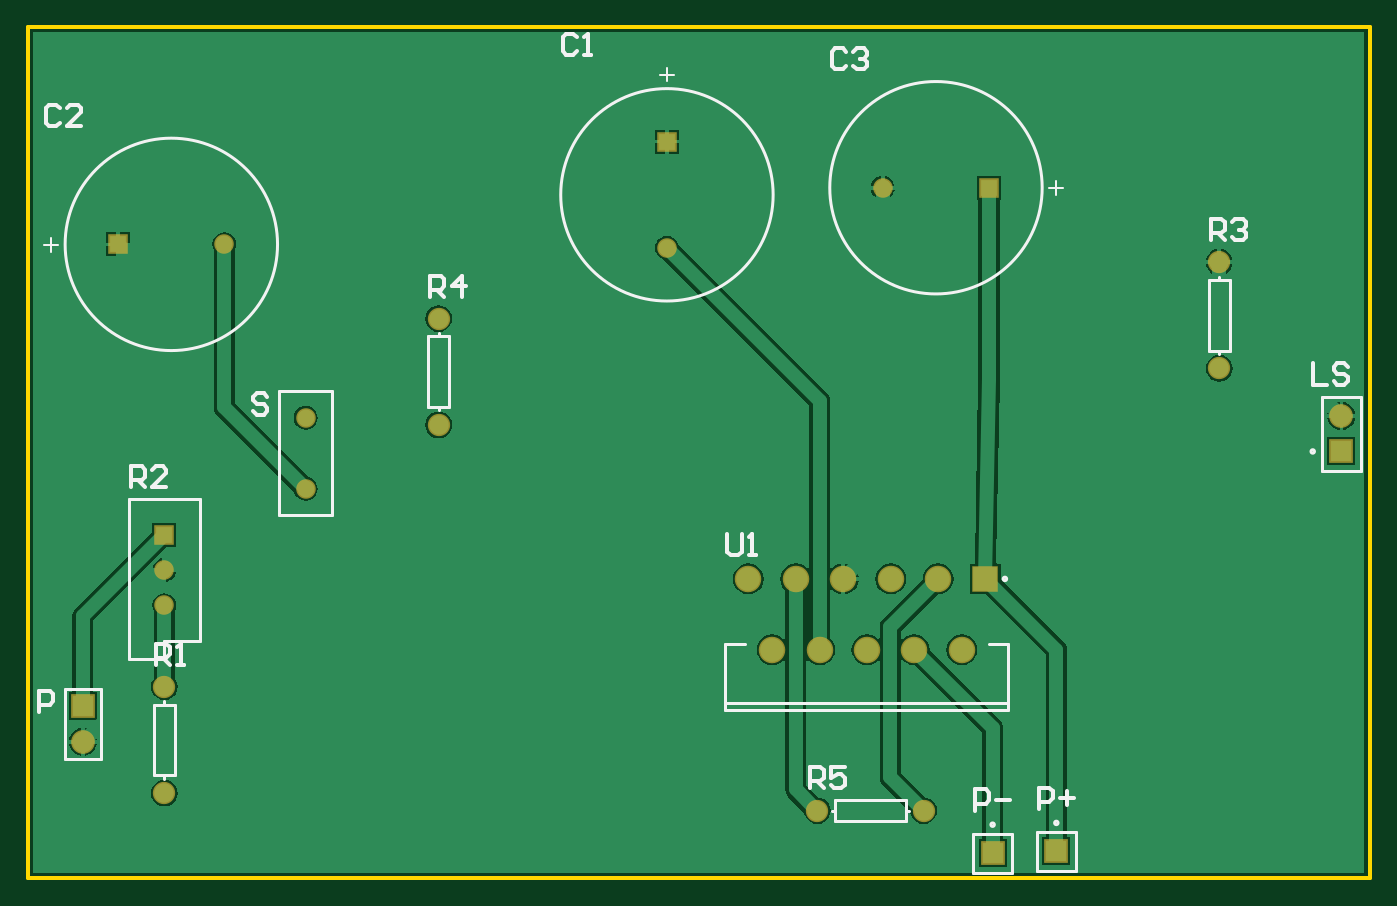
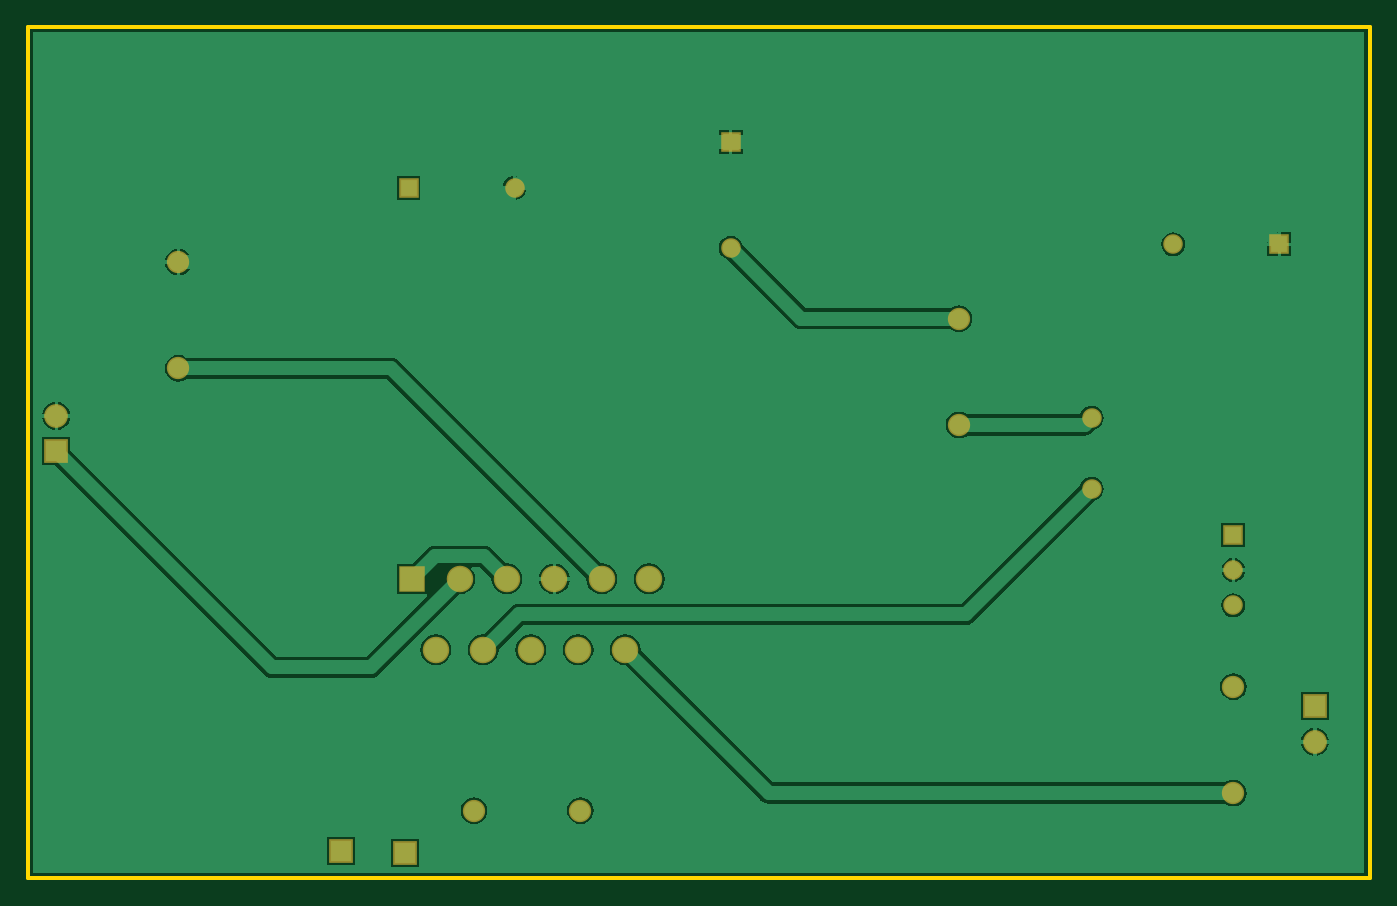
Circuit board: 7 layer files. Board 96.3 x 61.1 mm.
- bottom_copper: Samp2.GBL (19681 bytes)
- bottom_mask: Samp2.GBS (1299 bytes)
- outline: Samp2.GKO (213 bytes)
- top_copper: Samp2.GTL (19518 bytes)
- top_silk: Samp2.GTO (6142 bytes)
- paste: Samp2.GTP (73 bytes)
- top_mask: Samp2.GTS (1298 bytes)

=== bottom_copper: Samp2.GBL (19681 bytes, source omitted) ===
=== bottom_mask: Samp2.GBS ===
G04 Layer_Color=16711935*
%FSAX25Y25*%
%MOIN*%
G70*
G01*
G75*
%ADD24R,0.05524X0.05524*%
%ADD25C,0.05524*%
%ADD26R,0.05524X0.05524*%
%ADD27R,0.06706X0.06706*%
%ADD28C,0.06706*%
%ADD29R,0.06706X0.06706*%
%ADD30C,0.06312*%
%ADD31C,0.07493*%
%ADD32R,0.07493X0.07493*%
D24*
X0400000Y0328500D02*
D03*
X0258000Y0217500D02*
D03*
D25*
X0400000Y0298500D02*
D03*
X0275000Y0299500D02*
D03*
X0461000Y0315500D02*
D03*
X0258000Y0207500D02*
D03*
Y0197500D02*
D03*
X0298000Y0250500D02*
D03*
Y0230500D02*
D03*
D26*
X0245000Y0299500D02*
D03*
X0491000Y0315500D02*
D03*
D27*
X0590500Y0241000D02*
D03*
X0235000Y0169000D02*
D03*
D28*
X0590500Y0251000D02*
D03*
X0235000Y0159000D02*
D03*
D29*
X0510000Y0128000D02*
D03*
X0492000Y0127500D02*
D03*
D30*
X0258000Y0144500D02*
D03*
Y0174500D02*
D03*
X0556000Y0264500D02*
D03*
Y0294500D02*
D03*
X0335500Y0278500D02*
D03*
Y0248500D02*
D03*
X0472500Y0139500D02*
D03*
X0442500D02*
D03*
D31*
X0449807Y0205000D02*
D03*
X0456500Y0185000D02*
D03*
X0463193Y0205000D02*
D03*
X0469886Y0185000D02*
D03*
X0476579Y0205000D02*
D03*
X0483272Y0185000D02*
D03*
X0423035Y0205000D02*
D03*
X0429728Y0185000D02*
D03*
X0436421Y0205000D02*
D03*
X0443114Y0185000D02*
D03*
D32*
X0489965Y0205000D02*
D03*
M02*

=== outline: Samp2.GKO ===
G04 Layer_Color=16711935*
%FSAX25Y25*%
%MOIN*%
G70*
G01*
G75*
%ADD22C,0.01000*%
D22*
X0219500Y0120500D02*
Y0361000D01*
X0598500D01*
Y0120500D02*
Y0361000D01*
X0219500Y0120500D02*
X0598500D01*
M02*

=== top_copper: Samp2.GTL (19518 bytes, source omitted) ===
=== top_silk: Samp2.GTO ===
G04 Layer_Color=65535*
%FSAX25Y25*%
%MOIN*%
G70*
G01*
G75*
%ADD20C,0.00787*%
%ADD21C,0.00984*%
%ADD22C,0.01000*%
%ADD23C,0.00591*%
D20*
X0430000Y0313500D02*
G03*
X0430000Y0313500I-0030000J0000000D01*
G01*
X0290000Y0299500D02*
G03*
X0290000Y0299500I-0030000J0000000D01*
G01*
X0506000Y0315500D02*
G03*
X0506000Y0315500I-0030000J0000000D01*
G01*
X0596012Y0235488D02*
Y0256512D01*
X0584988Y0235488D02*
Y0256512D01*
X0596012D01*
X0584988Y0235488D02*
X0596012D01*
X0504488Y0122488D02*
Y0133512D01*
Y0122488D02*
X0515512D01*
Y0133512D01*
X0504488D02*
X0515512D01*
X0486488Y0121988D02*
Y0133012D01*
Y0121988D02*
X0497512D01*
Y0133012D01*
X0486488D02*
X0497512D01*
X0230000Y0154000D02*
X0240000D01*
X0230000D02*
Y0174000D01*
X0240000D01*
Y0154000D02*
Y0174000D01*
X0258000Y0149500D02*
X0261000D01*
Y0169500D01*
X0255000D02*
X0261000D01*
X0255000Y0149500D02*
Y0169500D01*
Y0149500D02*
X0258000D01*
Y0169500D02*
Y0170400D01*
Y0148600D02*
Y0149500D01*
X0248000Y0227500D02*
X0268000D01*
X0248000Y0182500D02*
Y0227500D01*
Y0182500D02*
X0258000D01*
Y0187500D01*
X0268000D01*
Y0227500D01*
X0556000Y0269500D02*
X0559000D01*
Y0289500D01*
X0553000D02*
X0559000D01*
X0553000Y0269500D02*
Y0289500D01*
Y0269500D02*
X0556000D01*
Y0289500D02*
Y0290400D01*
Y0268600D02*
Y0269500D01*
X0332500Y0273500D02*
X0335500D01*
X0332500Y0253500D02*
Y0273500D01*
Y0253500D02*
X0338500D01*
Y0273500D01*
X0335500D02*
X0338500D01*
X0335500Y0252600D02*
Y0253500D01*
Y0273500D02*
Y0274400D01*
X0467500Y0139500D02*
Y0142500D01*
X0447500D02*
X0467500D01*
X0447500Y0136500D02*
Y0142500D01*
Y0136500D02*
X0467500D01*
Y0139500D01*
X0446600D02*
X0447500D01*
X0467500D02*
X0468400D01*
X0290500Y0258000D02*
X0305500D01*
Y0223000D02*
Y0258000D01*
X0290500Y0223000D02*
X0305500D01*
X0290500D02*
Y0258000D01*
X0416539Y0186575D02*
X0421957D01*
X0490965D02*
X0496461D01*
X0416539Y0170039D02*
X0496461D01*
X0416539Y0168071D02*
X0496461D01*
Y0186575D01*
X0416539Y0168071D02*
Y0186575D01*
D21*
X0582921Y0241000D02*
G03*
X0582921Y0241000I-0000492J0000000D01*
G01*
X0510492Y0136071D02*
G03*
X0510492Y0136071I-0000492J0000000D01*
G01*
X0492492Y0135571D02*
G03*
X0492492Y0135571I-0000492J0000000D01*
G01*
X0495968Y0205000D02*
G03*
X0495968Y0205000I-0000492J0000000D01*
G01*
D22*
X0374599Y0357998D02*
X0373599Y0358998D01*
X0371600D01*
X0370600Y0357998D01*
Y0354000D01*
X0371600Y0353000D01*
X0373599D01*
X0374599Y0354000D01*
X0376598Y0353000D02*
X0378597D01*
X0377598D01*
Y0358998D01*
X0376598Y0357998D01*
X0228499Y0337898D02*
X0227499Y0338898D01*
X0225500D01*
X0224500Y0337898D01*
Y0333900D01*
X0225500Y0332900D01*
X0227499D01*
X0228499Y0333900D01*
X0234497Y0332900D02*
X0230498D01*
X0234497Y0336899D01*
Y0337898D01*
X0233497Y0338898D01*
X0231498D01*
X0230498Y0337898D01*
X0450599Y0353898D02*
X0449599Y0354898D01*
X0447600D01*
X0446600Y0353898D01*
Y0349900D01*
X0447600Y0348900D01*
X0449599D01*
X0450599Y0349900D01*
X0452598Y0353898D02*
X0453598Y0354898D01*
X0455597D01*
X0456597Y0353898D01*
Y0352899D01*
X0455597Y0351899D01*
X0454597D01*
X0455597D01*
X0456597Y0350899D01*
Y0349900D01*
X0455597Y0348900D01*
X0453598D01*
X0452598Y0349900D01*
X0582400Y0265898D02*
Y0259900D01*
X0586399D01*
X0592397Y0264898D02*
X0591397Y0265898D01*
X0589398D01*
X0588398Y0264898D01*
Y0263899D01*
X0589398Y0262899D01*
X0591397D01*
X0592397Y0261899D01*
Y0260900D01*
X0591397Y0259900D01*
X0589398D01*
X0588398Y0260900D01*
X0505050Y0140050D02*
Y0146048D01*
X0508049D01*
X0509049Y0145048D01*
Y0143049D01*
X0508049Y0142049D01*
X0505050D01*
X0511048Y0143049D02*
X0515047D01*
X0513047Y0145048D02*
Y0141050D01*
X0487050Y0139550D02*
Y0145548D01*
X0490049D01*
X0491049Y0144548D01*
Y0142549D01*
X0490049Y0141549D01*
X0487050D01*
X0493048Y0142549D02*
X0497047D01*
X0222600Y0167400D02*
Y0173398D01*
X0225599D01*
X0226599Y0172398D01*
Y0170399D01*
X0225599Y0169399D01*
X0222600D01*
X0255600Y0180700D02*
Y0186698D01*
X0258599D01*
X0259599Y0185698D01*
Y0183699D01*
X0258599Y0182699D01*
X0255600D01*
X0257599D02*
X0259599Y0180700D01*
X0261598D02*
X0263597D01*
X0262598D01*
Y0186698D01*
X0261598Y0185698D01*
X0248600Y0230900D02*
Y0236898D01*
X0251599D01*
X0252599Y0235898D01*
Y0233899D01*
X0251599Y0232899D01*
X0248600D01*
X0250599D02*
X0252599Y0230900D01*
X0258597D02*
X0254598D01*
X0258597Y0234899D01*
Y0235898D01*
X0257597Y0236898D01*
X0255598D01*
X0254598Y0235898D01*
X0553600Y0300700D02*
Y0306698D01*
X0556599D01*
X0557599Y0305698D01*
Y0303699D01*
X0556599Y0302699D01*
X0553600D01*
X0555599D02*
X0557599Y0300700D01*
X0559598Y0305698D02*
X0560598Y0306698D01*
X0562597D01*
X0563597Y0305698D01*
Y0304699D01*
X0562597Y0303699D01*
X0561597D01*
X0562597D01*
X0563597Y0302699D01*
Y0301700D01*
X0562597Y0300700D01*
X0560598D01*
X0559598Y0301700D01*
X0333150Y0284650D02*
Y0290648D01*
X0336149D01*
X0337149Y0289648D01*
Y0287649D01*
X0336149Y0286649D01*
X0333150D01*
X0335149D02*
X0337149Y0284650D01*
X0342147D02*
Y0290648D01*
X0339148Y0287649D01*
X0343147D01*
X0440300Y0145900D02*
Y0151898D01*
X0443299D01*
X0444299Y0150898D01*
Y0148899D01*
X0443299Y0147899D01*
X0440300D01*
X0442299D02*
X0444299Y0145900D01*
X0450297Y0151898D02*
X0446298D01*
Y0148899D01*
X0448297Y0149899D01*
X0449297D01*
X0450297Y0148899D01*
Y0146900D01*
X0449297Y0145900D01*
X0447298D01*
X0446298Y0146900D01*
X0287099Y0256398D02*
X0286099Y0257398D01*
X0284100D01*
X0283100Y0256398D01*
Y0255399D01*
X0284100Y0254399D01*
X0286099D01*
X0287099Y0253399D01*
Y0252400D01*
X0286099Y0251400D01*
X0284100D01*
X0283100Y0252400D01*
X0417100Y0217698D02*
Y0212700D01*
X0418100Y0211700D01*
X0420099D01*
X0421099Y0212700D01*
Y0217698D01*
X0423098Y0211700D02*
X0425097D01*
X0424098D01*
Y0217698D01*
X0423098Y0216698D01*
D23*
X0399949Y0345515D02*
Y0349451D01*
X0397981Y0347483D02*
X0401917D01*
X0227985Y0299449D02*
X0224049D01*
X0226017Y0297481D02*
Y0301417D01*
X0508015Y0315551D02*
X0511951D01*
X0509983Y0317519D02*
Y0313583D01*
M02*

=== paste: Samp2.GTP ===
G04 Layer_Color=8421504*
%FSAX25Y25*%
%MOIN*%
G70*
G01*
G75*
M02*

=== top_mask: Samp2.GTS ===
G04 Layer_Color=8388736*
%FSAX25Y25*%
%MOIN*%
G70*
G01*
G75*
%ADD24R,0.05524X0.05524*%
%ADD25C,0.05524*%
%ADD26R,0.05524X0.05524*%
%ADD27R,0.06706X0.06706*%
%ADD28C,0.06706*%
%ADD29R,0.06706X0.06706*%
%ADD30C,0.06312*%
%ADD31C,0.07493*%
%ADD32R,0.07493X0.07493*%
D24*
X0400000Y0328500D02*
D03*
X0258000Y0217500D02*
D03*
D25*
X0400000Y0298500D02*
D03*
X0275000Y0299500D02*
D03*
X0461000Y0315500D02*
D03*
X0258000Y0207500D02*
D03*
Y0197500D02*
D03*
X0298000Y0250500D02*
D03*
Y0230500D02*
D03*
D26*
X0245000Y0299500D02*
D03*
X0491000Y0315500D02*
D03*
D27*
X0590500Y0241000D02*
D03*
X0235000Y0169000D02*
D03*
D28*
X0590500Y0251000D02*
D03*
X0235000Y0159000D02*
D03*
D29*
X0510000Y0128000D02*
D03*
X0492000Y0127500D02*
D03*
D30*
X0258000Y0144500D02*
D03*
Y0174500D02*
D03*
X0556000Y0264500D02*
D03*
Y0294500D02*
D03*
X0335500Y0278500D02*
D03*
Y0248500D02*
D03*
X0472500Y0139500D02*
D03*
X0442500D02*
D03*
D31*
X0449807Y0205000D02*
D03*
X0456500Y0185000D02*
D03*
X0463193Y0205000D02*
D03*
X0469886Y0185000D02*
D03*
X0476579Y0205000D02*
D03*
X0483272Y0185000D02*
D03*
X0423035Y0205000D02*
D03*
X0429728Y0185000D02*
D03*
X0436421Y0205000D02*
D03*
X0443114Y0185000D02*
D03*
D32*
X0489965Y0205000D02*
D03*
M02*
